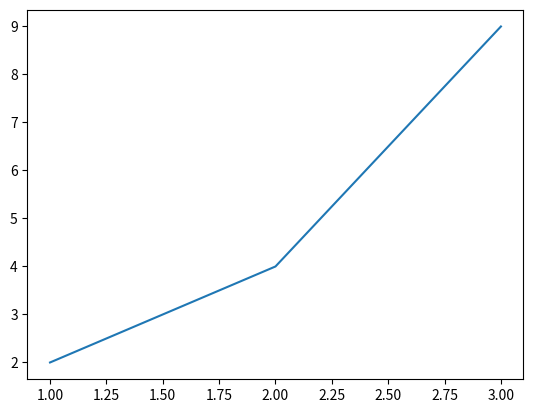

This figure's Python source:
from matplotlib import pyplot as plt 
import pandas as pd 

x = [1, 2, 3]
y = [2, 4, 9]

plt.plot(x, y)
plt.show()